Run: headless pygame with SDL's dummy video driver; simulated clock (each Clock.tick advances the game by its frame time, no real sleeping); random seed 0; keys injected as events and as key.get_pressed() state; mouse plan: one left click at the window centre at the start of phase 2, then a move to the lower-right quarter at the start of phase 3.
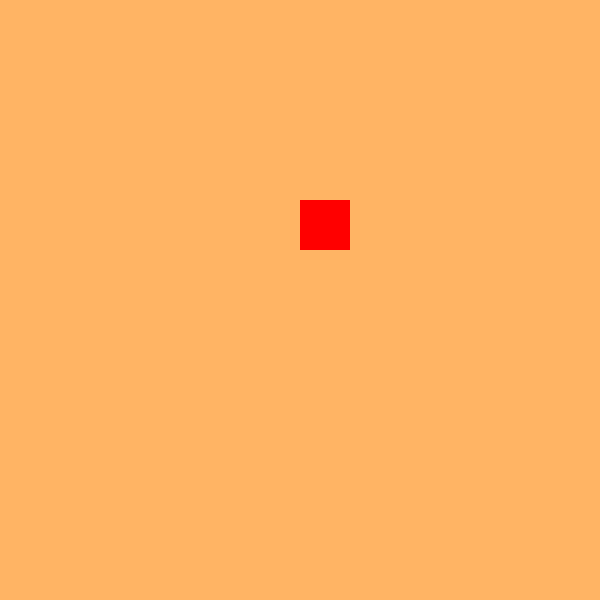
Frame 1 of 4 · flips 1–60 · no input
Frame 2 of 4 · flips 61–180 · clicked the window centre · tapped SPACE, RETURN · held RIGHT (→), D · screen unchanged from frame 1, image omitted
Frame 3 of 4 · flips 181–300 · moved the mouse to the lower-right quarter · held DOWN (↓), S · screen unchanged from frame 2, image omitted
Frame 4 of 4 · flips 301–420 · held LEFT (←), A, UP (↑), W · screen unchanged from frame 3, image omitted

The pygame program that drew these frames:

import pygame

pygame.init()

WIDTH = 600
HEIGHT = 600
FPS = 60
screen = pygame.display.set_mode((WIDTH, HEIGHT))
clock = pygame.time.Clock()

box = pygame.rect.Rect(300, 200, 50, 50)
red = (255, 0, 0)
blue = (0 ,0, 255)
running = True

while running:
    mouse_position = pygame.mouse.get_pos()
    print(mouse_position)
    for event in pygame.event.get():
        if event.type == pygame.QUIT:
            pygame.quit()
            exit() 

        if event.type == pygame.MOUSEBUTTONDOWN:
            pass
        # if moouse_position =s

    screen.fill((255, 180, 100))

    # screen.blit(screen, )
    pygame.draw.rect(screen, red, box)
    pygame.display.flip()
    clock.tick(FPS)
